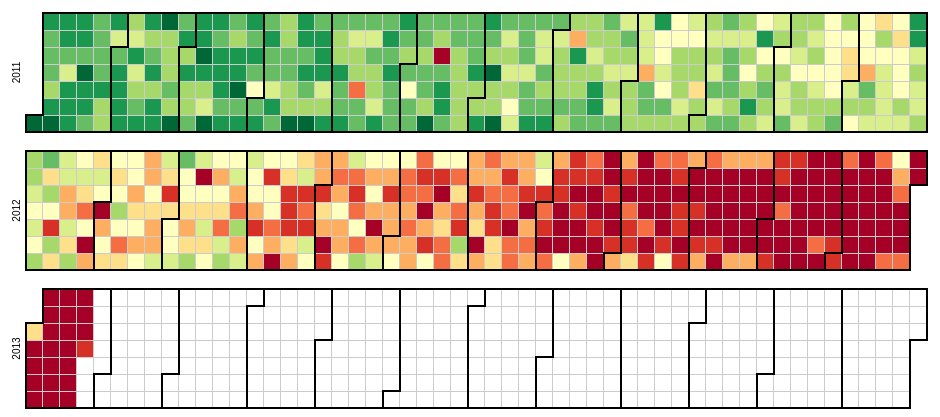
D3 v3 page, settled after 360 driven frames (6 s of simulated time); the page loaded 1 data file(s).



var width = 960,
    height = 136,
    cellSize = 17; // cell size

var day = d3.time.format("%w"),
    week = d3.time.format("%U"),
    percent = d3.format(".1%"),
    format = d3.time.format("%Y-%m-%d");

var color = d3.scale.quantize()
    .domain([0, 50])
    .range(d3.range(11).map(function(d) { return "q" + d + "-11"; }));

var svg = d3.select("body").selectAll("svg")
    .data(d3.range(2011, 2014))
  .enter().append("svg")
    .attr("width", width)
    .attr("height", height)
    .attr("class", "RdYlGn")
  .append("g")
    .attr("transform", "translate(" + ((width - cellSize * 53) / 2) + "," + (height - cellSize * 7 - 1) + ")");

svg.append("text")
    .attr("transform", "translate(-6," + cellSize * 3.5 + ")rotate(-90)")
    .style("text-anchor", "middle")
    .text(function(d) { return d; });

var rect = svg.selectAll(".day")
    .data(function(d) { return d3.time.days(new Date(d, 0, 1), new Date(d + 1, 0, 1)); })
  .enter().append("rect")
    .attr("class", "day")
    .attr("width", cellSize)
    .attr("height", cellSize)
    .attr("x", function(d) { return week(d) * cellSize; })
    .attr("y", function(d) { return day(d) * cellSize; })
    .datum(format);

rect.append("title")
    .text(function(d) { return d; });

svg.selectAll(".month")
    .data(function(d) { return d3.time.months(new Date(d, 0, 1), new Date(d + 1, 0, 1)); })
  .enter().append("path")
    .attr("class", "month")
    .attr("d", monthPath);

d3.csv("packages_by_date.csv", function(error, csv) {
  var data = d3.nest()
    .key(function(d) { return d.Date; })
    .rollup(function(d) { return parseInt(d[0].Value, 10); })
    .map(csv);

  rect.filter(function(d) { return d in data; })
      .attr("class", function(d) { return "day " + color(data[d]); })
    .select("title")
      .text(function(d) { return d + ": " + data[d] + " new packages created"; });
});

function monthPath(t0) {
  var t1 = new Date(t0.getFullYear(), t0.getMonth() + 1, 0),
      d0 = +day(t0), w0 = +week(t0),
      d1 = +day(t1), w1 = +week(t1);
  return "M" + (w0 + 1) * cellSize + "," + d0 * cellSize
      + "H" + w0 * cellSize + "V" + 7 * cellSize
      + "H" + w1 * cellSize + "V" + (d1 + 1) * cellSize
      + "H" + (w1 + 1) * cellSize + "V" + 0
      + "H" + (w0 + 1) * cellSize + "Z";
}

d3.select(self.frameElement).style("height", "2910px");



### data: packages_by_date.csv
Date, Value
2010-11-09, 1
2010-12-18, 5
2010-12-19, 14
2010-12-20, 11
2010-12-21, 14
2010-12-22, 7
2010-12-23, 4
2010-12-24, 7
2010-12-25, 4
2010-12-26, 5
2010-12-27, 5
2010-12-28, 16
2010-12-29, 10
2010-12-30, 11
2010-12-31, 3
2011-01-01, 3
2011-01-02, 6
2011-01-03, 11
2011-01-04, 10
2011-01-05, 12
2011-01-06, 17
2011-01-07, 5
2011-01-08, 3
2011-01-09, 7
2011-01-10, 9
2011-01-11, 10
2011-01-12, 19
2011-01-13, 9
2011-01-14, 7
2011-01-15, 7
2011-01-16, 6
2011-01-17, 8
2011-01-18, 10
2011-01-19, 3
2011-01-20, 9
2011-01-21, 8
2011-01-22, 13
2011-01-23, 10
2011-01-24, 13
2011-01-25, 11
2011-01-26, 13
2011-01-27, 8
2011-01-28, 14
2011-01-29, 16
2011-01-30, 6
2011-01-31, 19
2011-02-01, 12
2011-02-02, 5
2011-02-03, 9
2011-02-04, 7
2011-02-05, 6
2011-02-06, 16
2011-02-07, 19
2011-02-08, 9
2011-02-09, 19
2011-02-10, 16
2011-02-11, 12
2011-02-12, 9
2011-02-13, 9
2011-02-14, 17
... 709 more rows